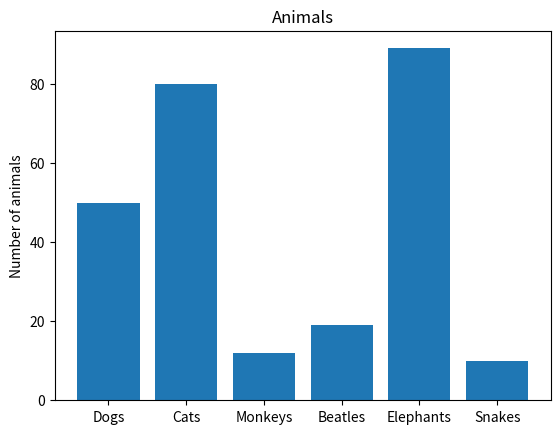

Python code for this plot:
import matplotlib.pyplot as plt
import numpy as np

bar_names = np.array(["Dogs", "Cats", "Monkeys", "Beatles", "Elephants", "Snakes"]) #makes bars with names
bar_indexes = np.arange(len(bar_names))#aranges the bars by name length
bar_heights = np.array([50, 80, 12, 19, 89, 10])#sizes the bars in the bar graph
plt.ylabel("Number of animals") #labels the y axis
plt.title("Animals")#titles the bar graph

plt.bar(bar_indexes, bar_heights, align="center") #makes graph
plt.xticks(bar_indexes, bar_names) #makes graph
plt.show()#shows the graph

#Homework: do bargraph slide 5